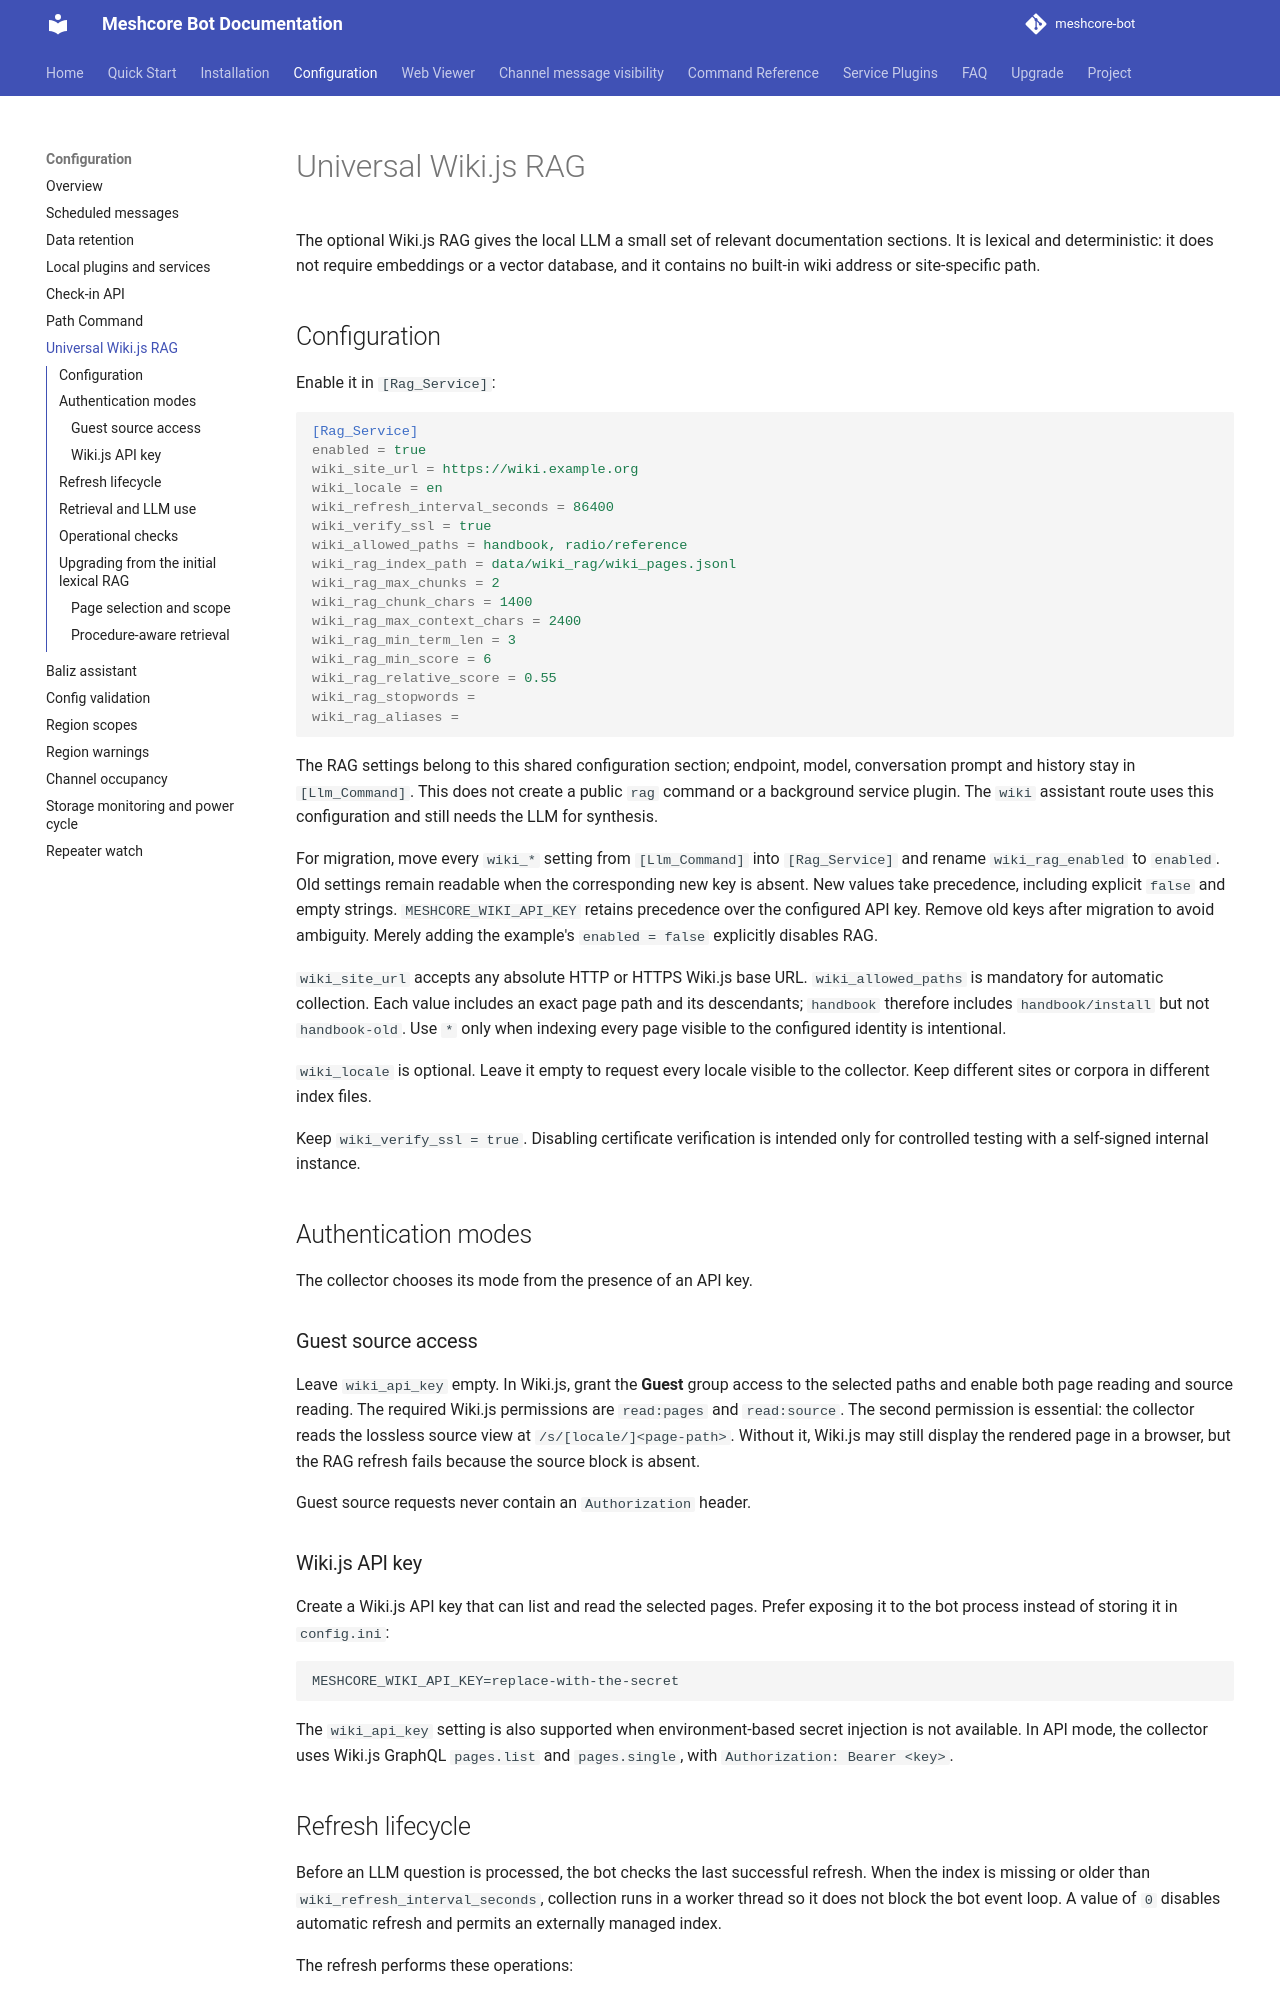

repository: Tigro14/meshcore-bot · page: wiki-rag/index.html · generator: mkdocs

# Universal Wiki.js RAG

The optional Wiki.js RAG gives the local LLM a small set of relevant documentation
sections. It is lexical and deterministic: it does not require embeddings or a
vector database, and it contains no built-in wiki address or site-specific path.

## Configuration

Enable it in `[Rag_Service]`:

```ini
[Rag_Service]
enabled = true
wiki_site_url = https://wiki.example.org
wiki_locale = en
wiki_refresh_interval_seconds = 86400
wiki_verify_ssl = true
wiki_allowed_paths = handbook, radio/reference
wiki_rag_index_path = data/wiki_rag/wiki_pages.jsonl
wiki_rag_max_chunks = 2
wiki_rag_chunk_chars = 1400
wiki_rag_max_context_chars = 2400
wiki_rag_min_term_len = 3
wiki_rag_min_score = 6
wiki_rag_relative_score = 0.55
wiki_rag_stopwords =
wiki_rag_aliases =
```

The RAG settings belong to this shared configuration section; endpoint, model,
conversation prompt and history stay in `[Llm_Command]`. This does not create a
public `rag` command or a background service plugin. The `wiki` assistant route
uses this configuration and still needs the LLM for synthesis.

For migration, move every `wiki_*` setting from `[Llm_Command]` into
`[Rag_Service]` and rename `wiki_rag_enabled` to `enabled`. Old settings remain
readable when the corresponding new key is absent. New values take precedence,
including explicit `false` and empty strings. `MESHCORE_WIKI_API_KEY` retains
precedence over the configured API key. Remove old keys after migration to avoid
ambiguity. Merely adding the example's `enabled = false` explicitly disables RAG.

`wiki_site_url` accepts any absolute HTTP or HTTPS Wiki.js base URL.
`wiki_allowed_paths` is mandatory for automatic collection. Each value includes an
exact page path and its descendants; `handbook` therefore includes
`handbook/install` but not `handbook-old`. Use `*` only when indexing every page
visible to the configured identity is intentional.

`wiki_locale` is optional. Leave it empty to request every locale visible to the
collector. Keep different sites or corpora in different index files.

Keep `wiki_verify_ssl = true`. Disabling certificate verification is intended only
for controlled testing with a self-signed internal instance.

## Authentication modes

The collector chooses its mode from the presence of an API key.

### Guest source access

Leave `wiki_api_key` empty. In Wiki.js, grant the **Guest** group access to the
selected paths and enable both page reading and source reading. The required Wiki.js
permissions are `read:pages` and `read:source`. The second permission is essential:
the collector reads the lossless source view at `/s/[locale/]<page-path>`. Without
it, Wiki.js may still display the rendered page in a browser, but the RAG refresh
fails because the source block is absent.

Guest source requests never contain an `Authorization` header.

### Wiki.js API key

Create a Wiki.js API key that can list and read the selected pages. Prefer exposing
it to the bot process instead of storing it in `config.ini`:

```text
MESHCORE_WIKI_API_KEY=replace-with-the-secret
```

The `wiki_api_key` setting is also supported when environment-based secret injection
is not available. In API mode, the collector uses Wiki.js GraphQL `pages.list` and
`pages.single`, with `Authorization: Bearer <key>`.

## Refresh lifecycle

Before an LLM question is processed, the bot checks the last successful refresh.
When the index is missing or older than `wiki_refresh_interval_seconds`, collection
runs in a worker thread so it does not block the bot event loop. A value of `0`
disables automatic refresh and permits an externally managed index.

The refresh performs these operations:

1. List the pages visible to the Guest identity or API key.
2. Keep only pages allowed by `wiki_allowed_paths`.
3. Fetch the original source of every selected page.
4. Split Markdown and AsciiDoc on headings, and convert HTML to readable text.
5. Split oversized prose while keeping fenced code blocks intact.
6. Write a complete JSONL index to a temporary file.
7. Atomically replace the old index and update its `.last-success` marker.

A partial, empty, invalid, HTTP or GraphQL result is never published. The last good
index remains available. Failed automatic attempts are rate-limited for 60 seconds.

The standalone collector uses the same implementation and is useful for validation
or an external scheduler:

```bash
python scripts/wikijs_rag_collect.py \
  --base-url https://wiki.example.org \
  --locale en \
  --allow-prefix handbook \
  --output data/wiki_rag/wiki_pages.jsonl
```

Pass `--token` for API mode, repeat `--allow-prefix`, or use `--allow-all` explicitly.
